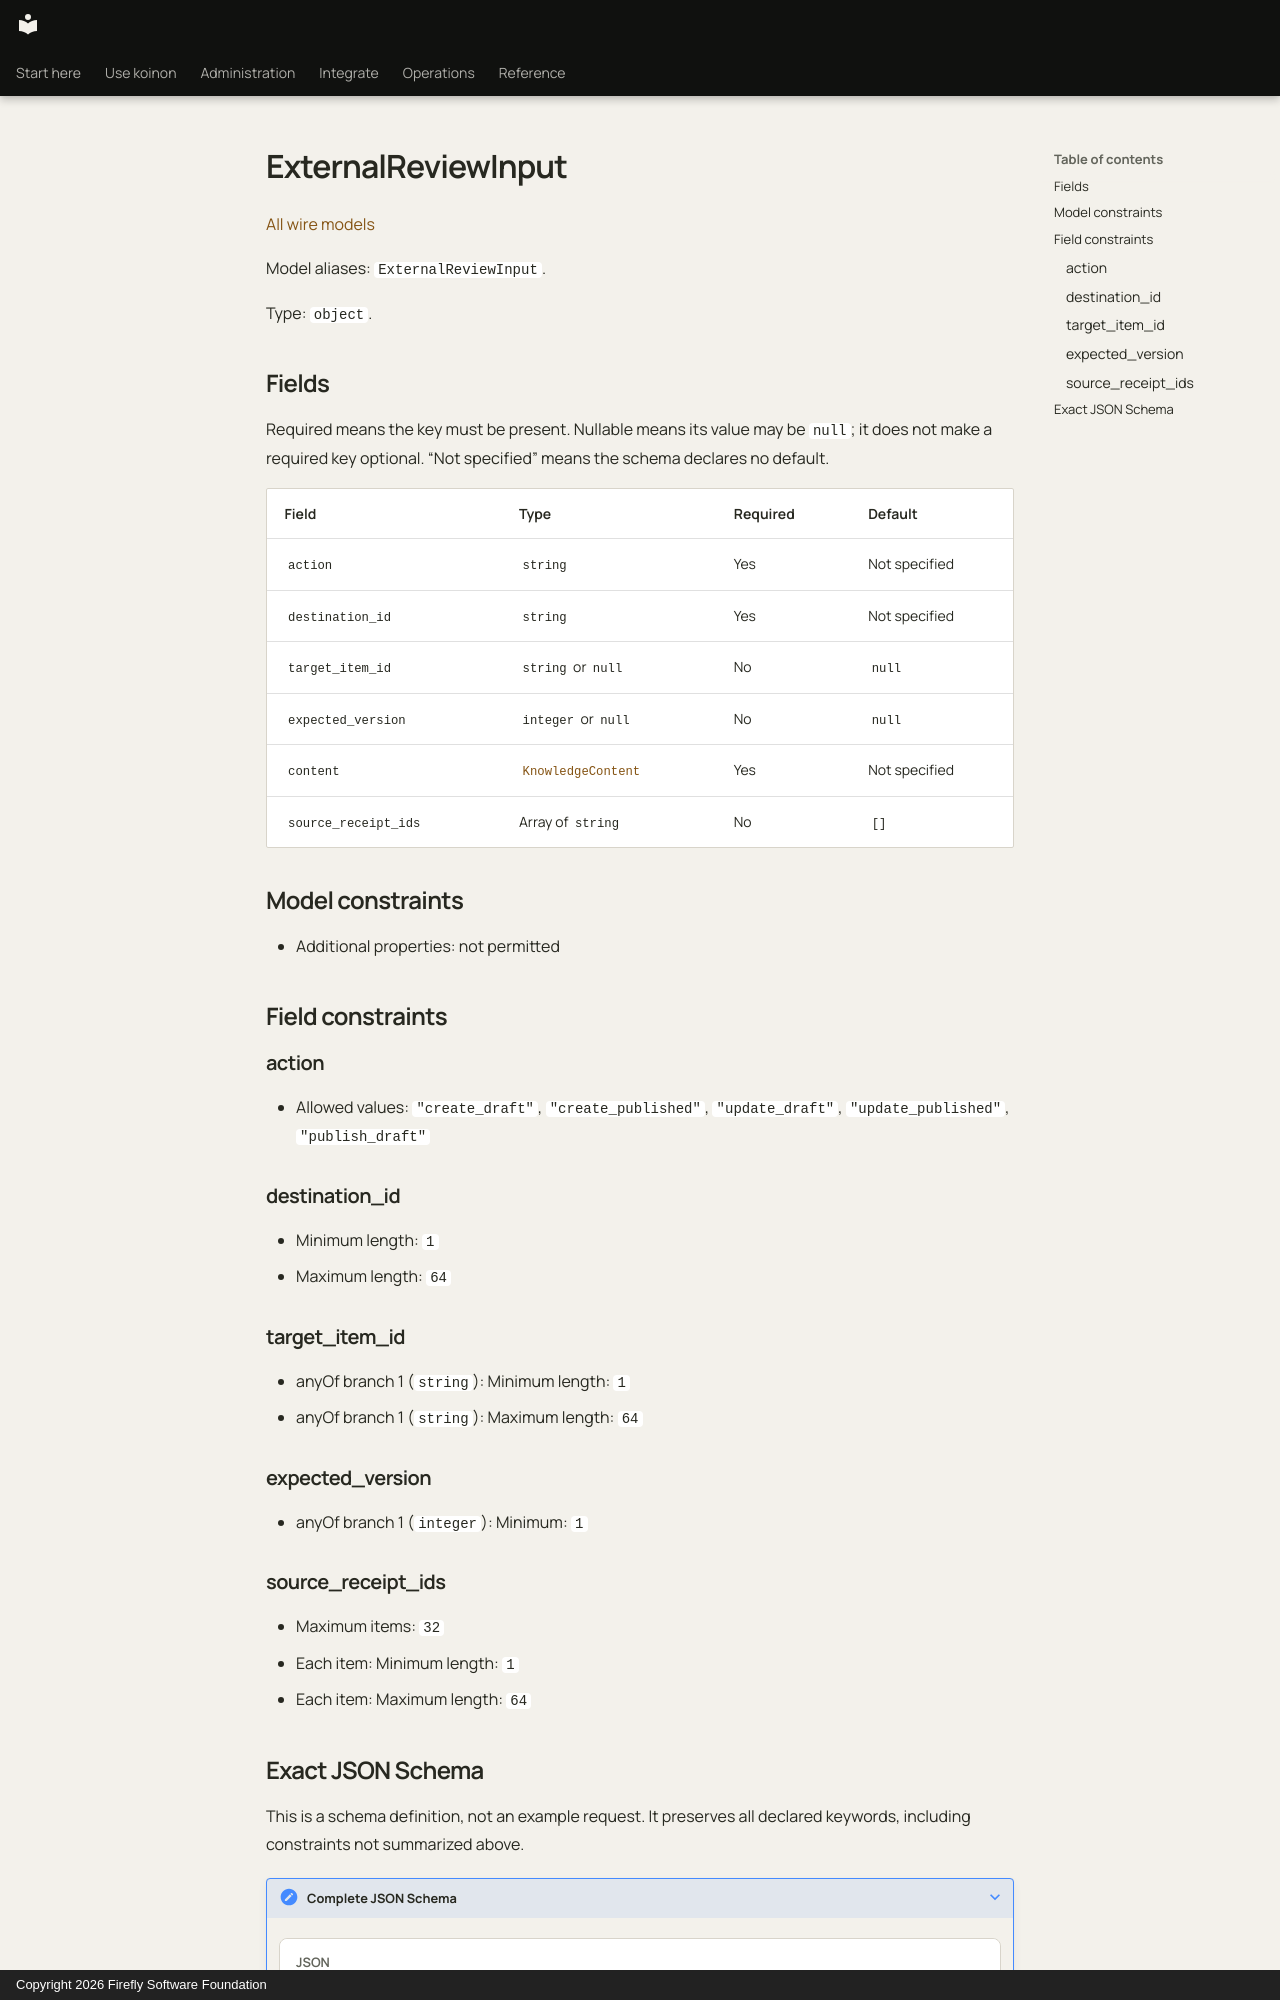

repository: fireflyframework/firefly-koinon · page: reference/models/externalreviewinput/index.html · generator: mkdocs · copyright: Copyright 2026 Firefly Software Foundation

<!-- Copyright 2026 Firefly Software Foundation -->
<!-- SPDX-License-Identifier: Apache-2.0 -->

# ExternalReviewInput

[All wire models](index.md)

Model aliases: `ExternalReviewInput`.

Type: `object`.

## Fields

Required means the key must be present. Nullable means its value may be `null`; it does not make a required key optional. “Not specified” means the schema declares no default.

| Field | Type | Required | Default |
| --- | --- | --- | --- |
| `action` | `string` | Yes | Not specified |
| `destination_id` | `string` | Yes | Not specified |
| `target_item_id` | `string` or `null` | No | `null` |
| `expected_version` | `integer` or `null` | No | `null` |
| `content` | [`KnowledgeContent`](knowledgecontent.md) | Yes | Not specified |
| `source_receipt_ids` | Array of `string` | No | `[]` |

## Model constraints

- Additional properties: not permitted

## Field constraints

### action

- Allowed values: `"create_draft"`, `"create_published"`, `"update_draft"`, `"update_published"`, `"publish_draft"`

### destination_id

- Minimum length: `1`
- Maximum length: `64`

### target_item_id

- anyOf branch 1 (`string`): Minimum length: `1`
- anyOf branch 1 (`string`): Maximum length: `64`

### expected_version

- anyOf branch 1 (`integer`): Minimum: `1`

### source_receipt_ids

- Maximum items: `32`
- Each item: Minimum length: `1`
- Each item: Maximum length: `64`
